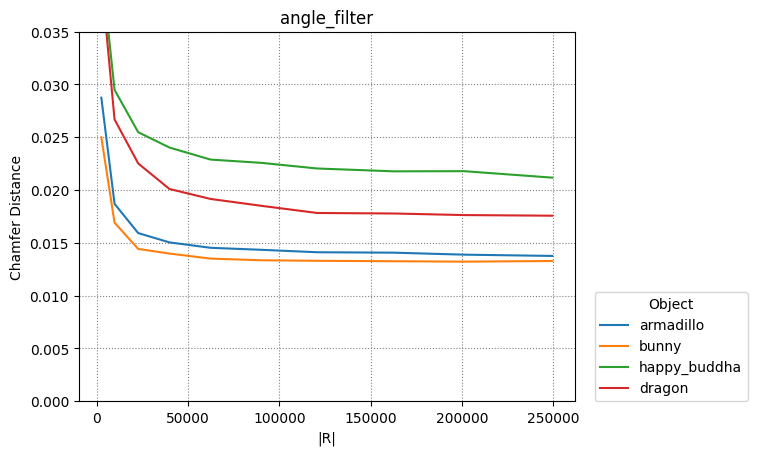

Source data for this figure (header and first rows):
armadillo, bunny, happy_buddha, dragon
4
2450, 9702, 22650, 39800, 62250, 90300, 120756, 162812, 201152, 249500
2450, 9702, 22650, 39800, 62250, 90300, 120756, 162812, 201152, 249500
2450, 9702, 22650, 39800, 62250, 90300, 120756, 162812, 201152, 249500
2450, 9702, 22650, 39800, 62250, 90300, 120756, 162812, 201152, 249500
0.02875, 0.01869, 0.01592, 0.01504, 0.01453, 0.01434, 0.01411, 0.01407, 0.01388, 0.01376
0.02499, 0.01691, 0.01442, 0.01398, 0.01351, 0.01335, 0.0133, 0.01326, 0.01322, 0.01328
0.04123, 0.02949, 0.02547, 0.02402, 0.02288, 0.02257, 0.02204, 0.02177, 0.02178, 0.02117
0.0401, 0.02668, 0.02252, 0.0201, 0.01916, 0.0185, 0.01783, 0.01778, 0.01763, 0.01757
